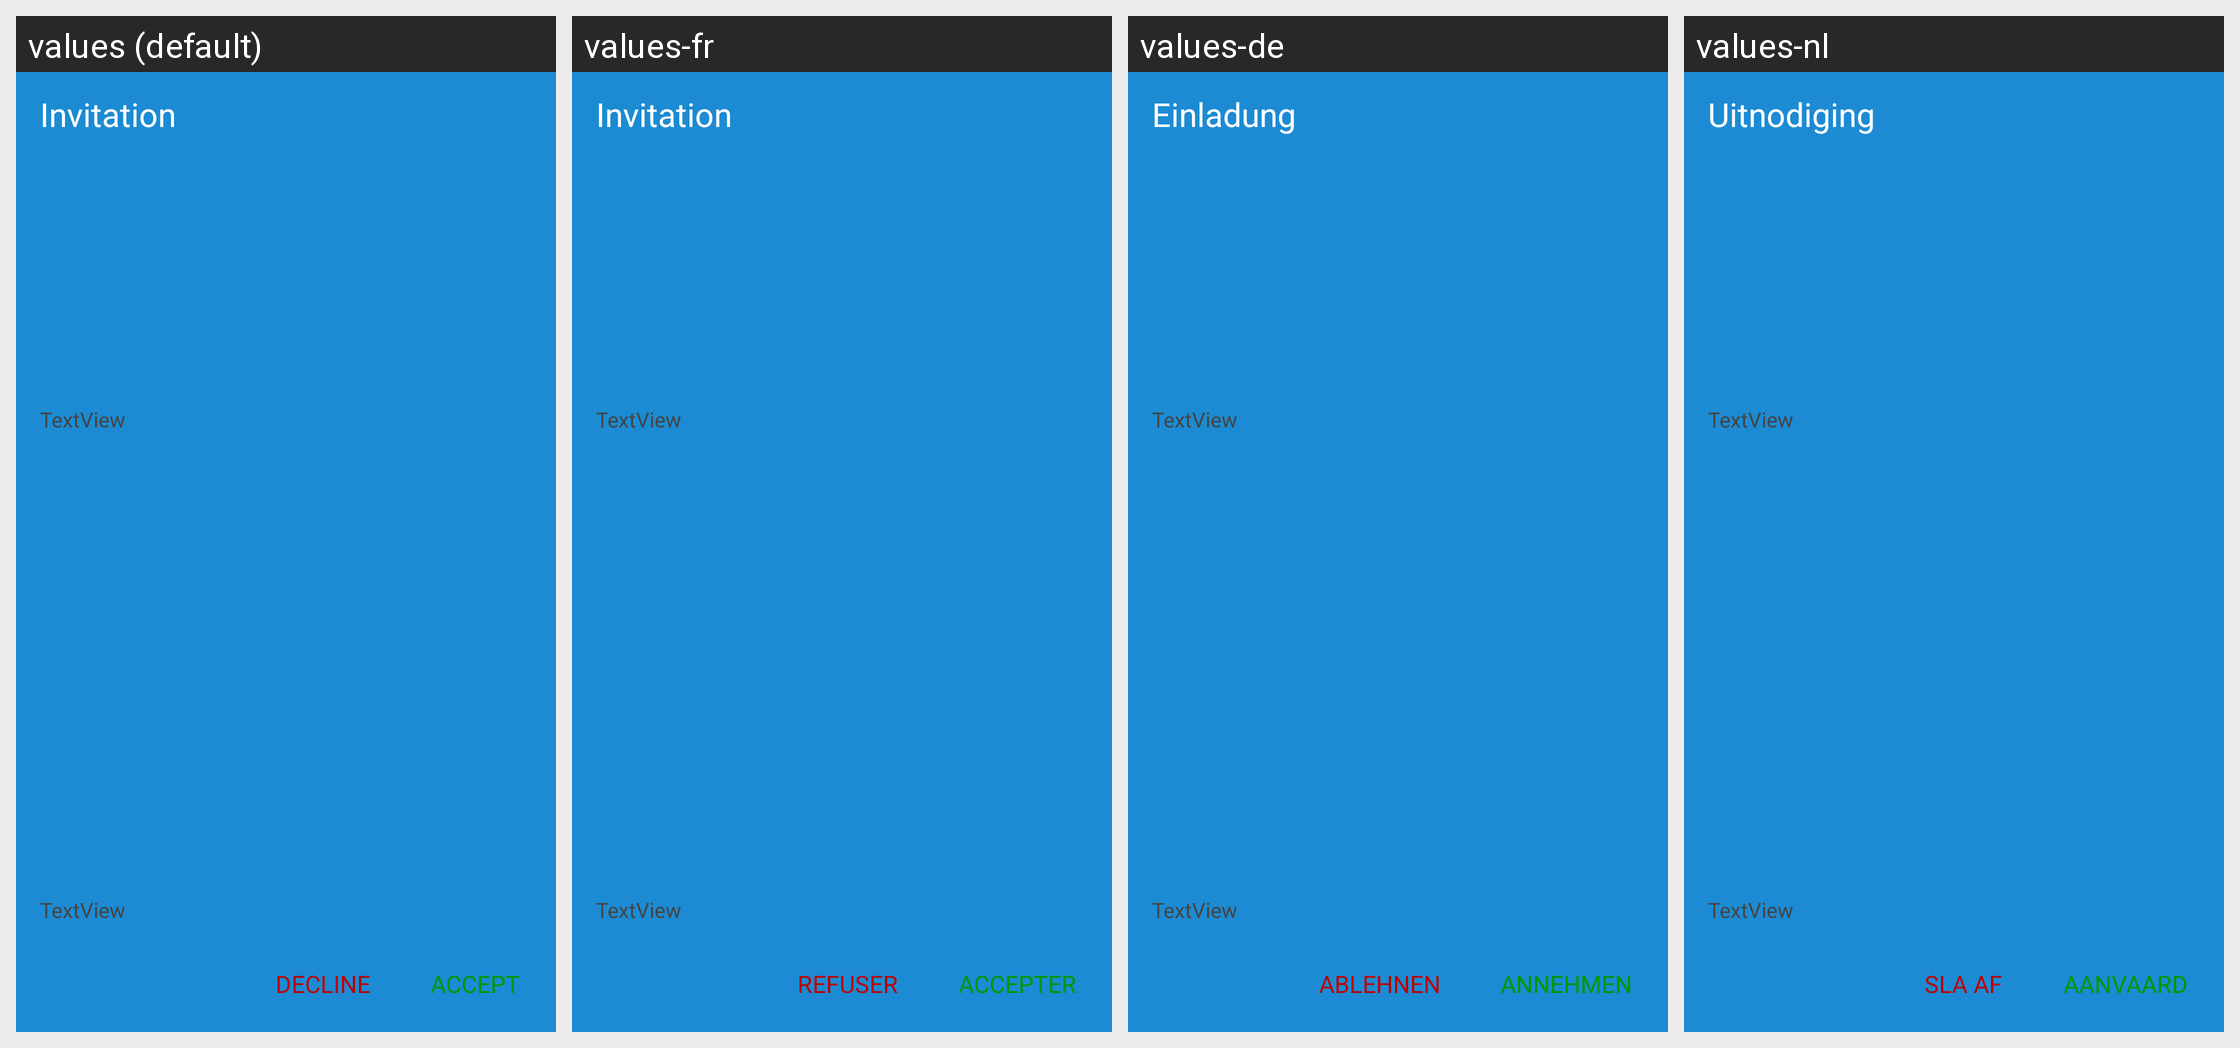

Locale-by-locale string values for the Android screen shown in this grid:
Android screen res/layout/invitationdetails.xml rendered under 4 locales, left to right: values (default), values-fr, values-de, values-nl. Device: Nexus 5 (rendered at 1080×1920; each locale shown at half size, 540×960, under a caption strip naming it); theme Theme.splash.
Other locales in the repository, not shown: values-ja, values-ko, values-ru, values-tr, values-zh.
Strings drawn on this screen, with the default value and each locale's value (text and hints the layout hard-codes, and strings that could not be matched under every locale, appear in the picture but are not listed):

invitation
  values: Invitation
  values-fr: Invitation
  values-de: Einladung
  values-nl: Uitnodiging

decline
  values: Decline
  values-fr: Refuser
  values-de: Ablehnen
  values-nl: Sla af

accept_invitation
  values: Accept
  values-fr: Accepter
  values-de: Annehmen
  values-nl: Aanvaard
